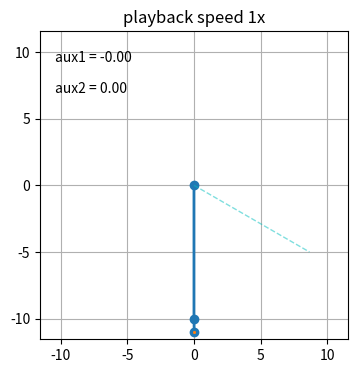

Generate this figure with matplotlib:
#!/usr/bin/env python3

"""
===========================
The double pendulum problem
===========================

This animation illustrates the double pendulum problem.

Double pendulum formula translated from the C code at
http://www.physics.usyd.edu.au/~wheat/dpend_html/solve_dpend.c

##########################################################

qualifications / modeling choices:
NOT compound pendulum, modeled as simple point-mass pendulums
modeled *not* a compound pendulum, but massless links and masses
this impacts the kinetic energy definitions (only translation, no rotational KE)
and therefore the derived equations of motion

from MIT underactuated you see at a meta level what you are doing

1. use Lagrange physics to create <equations of motion>
equations of motion equivalent to derivation here:
https://diego.assencio.com/?index=1500c66ae7ab27bb0106467c68feebc6
http://underactuated.mit.edu/acrobot.html#Spong96

##########################################################

2. RE-write equations of motion to <manipulator matrices: M, C, tau_g>

##########################################################

3. linearize to get dynamics of the system
linearizing actuated joints = collated linearization
linearizing unactuated joints = non-collated linearization

"
We'll use the term collocated partial feedback linearization to describe a controller which
linearizes the dynamics of the actuated joints.
What's more surprising is that it is often possible to achieve non-collocated
partial feedback linearization - a controller which linearizes the dynamics of the unactuated joints.
The treatment presented here follows from [9].
"

##########################################################

now that we have the equations of motion, and manipulator equation
how do we derive a control law w.r.t. what we want to achieve?

'''
these are SEPARATE THINGS:
TRAJECTORY / GOAL, related artifacts (v = error derivative)
ACTUATOR TORQUE 'U' / 'tau'
Q**

###########################################################

one way to think decompose the problem:

control signals(q**, u / torque) = f1(reference, state(actuated q, q*, unactuated q, q*))
actuated q**   = f2(unactuated q**, actuated q**, control signals(q**, u / torque))
unactuated q** = f3(unactuated q**, actuated q**, control signals(q**, u / torque))

f1 comes from your CHOICE of
how you linearize (what you choose is input, what you choose is output)
your control law (what is reference -> what is error -> PD control, control signal 'v', and what the 'units' of that signal means aka what you feed that signal into)
    control output unit is a CHOICE, you can feed it to mean acceleration
    you can convert it to torque

    control signal can be converted to the 'u' input in the equations of motion
    if you are controlling for 'torque'
    or you can 

f2/f3 comes from dynamics equations and pfl / linearization choice

for example, if you do *collocated* pfl, you are CHOOSING to have a reference on
the ACTUATED joints 

i think dynamics is really interesting b/c you can try to 
reference on something UNACTUATED, something outside your plant but part of your system
and derive that into a control law on your plant
so you can control *outside* the robot
so you can swap out the plant and see if it can control the unactuated joints
better / worse
the unactuated joints are what is 'public', the 'interface', the 'what'
the actuated joints are what is 'private', the 'how', the 'implementation'
so 'underactuated' really is a term that encompasses this decomposition
of a dynamical system into what you 'can' and 'cannot' control and through their relation
how to 'control' what you 'cannot control'
#cool

###########################################################
'''

##########################################################


"""

from numpy import sin, cos
import numpy as np
import matplotlib.pyplot as plt
import scipy.integrate as integrate
import matplotlib.animation as animation
from collections import deque
import argparse

# constants
G = 9.8  # acceleration due to gravity, in m/s^2
L1 = 10.0  # length of pendulum 1 in m
L2 = 1.0  # length of pendulum 2 in m
L = 1.05*(L1 + L2)  # maximal length of the combined pendulum
M1 = 1.0  # mass of pendulum 1 in kg
M2 = 1.0  # mass of pendulum 2 in kg
Q1_DAMPING = 0.0

t_stop = 120 # np.pi * 10 # how many seconds to simulate
history_len = 500  # how many trajectory points to display
dt = 0.02
t = np.arange(0, t_stop, dt)

ALPHA = 1.
K1 = 1.0
K2 = 1.0
K3 = 1.0

K4 = 5.0
K5 = 5.0

def derivs_original(state, t):
    '''
        state = x = [
            theta1
            theta1*
            theta2
            theta2*
        ]

        state = x* = [
            theta1*
            theta1**
            theta2*
            theta2**
        ]
    '''
    dydx = np.zeros_like(state)

    dydx[0] = state[1]
    dydx[2] = state[3]

    delta = state[2] - state[0]

    den1 = (M1+M2) * L1 - M2 * L1 * cos(delta) * cos(delta)

    dydx[1] = ((M2 * L1 * state[1] * state[1] * sin(delta) * cos(delta)
                + M2 * G * sin(state[2]) * cos(delta)
                + M2 * L2 * state[3] * state[3] * sin(delta)
                - (M1+M2) * G * sin(state[0]))
               / den1)


    den2 = (L2/L1) * den1

    dydx[3] = ((- M2 * L2 * state[3] * state[3] * sin(delta) * cos(delta)
                + (M1+M2) * G * sin(state[0]) * cos(delta)
                - (M1+M2) * L1 * state[1] * state[1] * sin(delta)
                - (M1+M2) * G * sin(state[2]))
               / den2)

    return dydx

def insert_into_dict_of_arrays(d, k, v, mode="append"):
    """ Aggregates or assigns a dictionary with k, v

    Parameters
    ----------
    d : dict
        dict to modify
    k : any hashable type
        key into dict d
    v : any type
        value to modify at d[k]
    mode : str
        aggregation mode to modify d in, append, add, or override

    Notes
    -----
    side-effect: d is updated
    in 'append' mode, if v is a list it is extend'd into d[k]
    """

    if k in d.keys():
        if mode == "append":
            d[k].append(v)
        if mode == "extend":
            if type(v) == list:
                d[k].extend(v)
            else:
                d[k].append(v)
        elif mode == "add":
            d[k][0] += v
        elif mode == "override":
            d[k] = [v]
    else:
        d[k] = [v]

class Container(object):
    def __init__(self):
        self._data = {}

        self._t = 0.0

        self.total = 0

        self._state = None

    def derivs_freebody(self, state, t):
        dydx = np.zeros_like(state)

        dydx[0] = state[1]
        dydx[2] = state[3]

        t1 = state[0]
        t1_dot = state[1]
        t2 = state[2]
        t2_dot = state[3]
        t1_t2 = t1 - t2

        den1 = L1 * (M1 - M2 * cos(t1_t2)**2 + M2)
        mine_dydx1 = -G * (M1 + M2) * sin(t1)\
            - L2*M2*sin(t1_t2)*t2_dot**2\
            + M2*(G*sin(t2) - L1*sin(t1_t2)*t1_dot**2)*cos(t1_t2)
        dydx[1] = mine_dydx1 / den1

        den2 = L2*(M1 - M2*cos(t1-t2)**2 + M2)
        mine_dydx2 = -(M1 + M2)*(G*sin(t2) - L1*sin(t1_t2)*t1_dot**2)\
            + (G*(M1+M2)*sin(t1) + L2*M2*sin(t1_t2)*t2_dot**2)*cos(t1_t2)
        dydx[3] = mine_dydx2 / den2

        return dydx

    def derivs_pfl_collocated_strategy1(self, state, t):
        dydx = np.zeros_like(state)

        dydx[0] = state[1]
        dydx[2] = state[3]

        t1 = state[0]
        t1_dot = state[1]
        t2 = state[2]
        t2_dot = state[3]
        t1_t2 = t1 - t2

        # ---PFL collocated control strategy 1
        v = -K2*t2_dot + K1*(0.636619772367581*ALPHA*np.arctan(t1_dot) - t2)
        # v is the output of the PD controller that tracks t2 to t2d = 2alpha/pi*atan(t1dot)
        # u == input torque that you would command to the physical motor
        # artifact not used for plotting
        u = G*sin(t2)/L2 + L1*(-G*sin(t1)/L1 - L2*M2*sin(t1_t2)*t2_dot**2/(L1*(M1 + M2)))*cos(t1_t2)/L2 - L1*sin(t1_t2)*t1_dot**2/L2 + (-K2*t2 + K1*(0.63661977236758138*ALPHA*np.arctan(t1_dot) - t2))*(-M2*cos(t1_t2)**2/(M1 + M2) + 1)

        dydx[3] = v # our control law/strategy includes a choice that v is the acceleration(?)

        dydx[1] = -G*sin(t1)/L1 + L2*M2*cos(t1+t2)*v - L2*M2*sin(t1_t2)*t2_dot**2/(L1*(M1 + M2)) - Q1_DAMPING*t1_dot

        return dydx

    def derivs_pfl_collocated_taskspace(self, state, t):
        dydx = np.zeros_like(state)

        # q1_dot
        dydx[0] = state[1] # state*[0] = q0* = state[1]

        # q2_dot
        dydx[2] = state[3] # state*[2] = q1* = state[1]

        t1 = state[0]
        t1_dot = state[1]
        t2 = state[2]
        t2_dot = state[3]
        t1_t2 = t1 - t2

        # yd = 0.5 * sin(t)
        # yd_dot = cos(t)
        # yd_dotdot = -sin(t)

        # if t < np.pi * k:
        #     print("hi")
        #     yd = t / k * sin(t / k)
        #     yd_dot = t/(k**2)*cos(t/k) + sin(t/k) / k
        #     yd_dotdot = -t*sin(t/k)/(k**3) + 2*cos(t/k)/(k**2)
        # else:
        #     print("bye")
        #     yd = np.pi * sin(t / k)
        #     yd_dot = np.pi * cos(t / k) / k
        #     yd_dotdot = -np.pi * sin(t / k) / k**2

        # these 2 sets show it working on y = q2
        # this will converge to the task space goal
        # so NO need to ramp up
        k = 1
        a = np.pi / 4

        # k = 2
        # a = np.pi / 2

        k = 1
        a = np.pi / 3

        yd = a * sin(t / k)
        yd_dot = a * cos(t / k) / k
        yd_dotdot = -a * sin(t / k) / k**2

        v = yd_dotdot + K5 * (yd_dot - t2_dot) + K4 * (yd - t2)

        dydx[3] = v
        dydx[1] = -G*sin(t1)/L1 + L2*M2*cos(t1+t2)*dydx[3] -\
            L2*M2*sin(t1_t2)*t2_dot**2/(L1*(M1 + M2))\
            - Q1_DAMPING*t1_dot

        return dydx

    #####################################################################

    def derivs_pfl_noncollocated_strategy1(self, state, t):
        print(self._t)

        dydx = np.zeros_like(state)

        dydx[0] = state[1]
        dydx[2] = state[3]

        t1 = state[0]
        t1_dot = state[1]
        t2 = state[2]
        t2_dot = state[3]
        t1_t2 = t1 - t2

        target_q1_norm = np.pi / 2
        speed = 1
        freq = 1
        amp = min(target_q1_norm, self._t / speed)
        q1d = amp * np.sin(t * freq)

        # ---PFL noncollocated control strategy 1
        v = -K2*t1_dot + K1*(q1d - t1)

        dydx[1] = v
        den = (L2*M2*cos(t1_t2))
        print("den", den)
        dydx[3] = -(G*(M1 + M2)*sin(t1) + L1*(M1 + M2)*v + L2*M2*sin(t1_t2)*t2_dot**2)/den
        self._t += dt

        return dydx

    def derivs_pfl_collocated_taskspace_2(self, state, t):
        dydx = np.zeros_like(state)

        # q1_dot
        dydx[0] = state[1]

        # q2_dot
        dydx[2] = state[3]

        t1 = state[0]
        t1_dot = state[1]
        t2 = state[2]
        t2_dot = state[3]
        t1_t2 = t1 - t2


        # this will converge to the task space goal
        # so NO need to ramp up
        k = 1
        a = 0.1

        # k = 2
        # a = np.pi / 2

        yd = a * sin(t / k)
        yd_dot = a * cos(t / k) / k
        yd_dotdot = -a * sin(t / k) / k**2

        # control law stays the same
        v = 0 + K5 * (yd_dot - t1_dot) + K4 * (yd - t1)

        tau_blob = G*sin(t1)/L1 + Q1_DAMPING*t1_dot + L2*M2*sin(t1_t2)*t2_dot**2/(L1*(M1 + M2))

        '''
        It is state dependent; in the cart-pole example above  and drops rank exactly when .
        A system has Global Strong Inertial Coupling
        if it exhibits Strong Inertial Coupling in every state.
        '''
        if np.abs(cos(t1_t2)) < 1e-2:
            print("WARNNNNNINGGGG SINGULAR DROPPPP RANKKKK!!!!")

        if np.abs(cos(t1_t2)) > 1e-2:
            coupling_term = cos(t1_t2)
            print("coupling_term", coupling_term)
            gain = -L1*(M1 + M2)/(L2*M2*coupling_term)
            dydx[3] = gain*v - tau_blob


            # dydx[1] = L2*M2*cos(t1+t2)*v - G*sin(t1)/L1 - L2*M2*sin(t1_t2)*t2_dot**2/(L1*(M1 + M2)) - Q1_DAMPING*t1_dot

        else:
            dydx[3] = 0


        # q1_gain = -L2*M2*cos(t1_t2)/(L1*(M1 + M2))
        q1_gain = L2*M2*cos(t1+t2)
        dydx[1] = q1_gain * dydx[3] - tau_blob

        # print("dydx", dydx)

        # dydx[1] = -G*sin(t1)/L1 + L2*M2*cos(t1+t2)*dydx[3] - L2*M2*sin(t1_t2)*t2_dot**2/(L1*(M1 + M2)) - Q1_DAMPING*t1_dot

        return dydx

    def derivs_sympy(self, state, t):
        '''
            state = x = [
                theta1
                theta1*
                theta2
                theta2*
            ]

            state = x* = [
                theta1*
                theta1**
                theta2*
                theta2**
            ]
        '''
        dydx = np.zeros_like(state)

        dydx[0] = state[1]
        dydx[2] = state[3]

        t1 = state[0]
        t1_dot = state[1]
        t2 = state[2]
        t2_dot = state[3]
        t1_t2 = t1 - t2

        # both work below, are equivalent

        # this set is from matrix math
        # den1 = L1 * (M1 - M2 * cos(t1_t2)**2 + M2)
        # mine_dydx1 = -G * (M1 + M2) * sin(t1)\
        #     - L2*M2*sin(t1_t2)*t2_dot**2\
        #     + M2*(G*sin(t2) - L1*sin(t1_t2)*t1_dot**2)*cos(t1_t2)
        # dydx[1] = mine_dydx1 / den1

        # den2 = L2*(M1 - M2*cos(t1-t2)**2 + M2)
        # mine_dydx2 = -(M1 + M2)*(G*sin(t2) - L1*sin(t1_t2)*t1_dot**2)\
        #     + (G*(M1+M2)*sin(t1) + L2*M2*sin(t1_t2)*t2_dot**2)*cos(t1_t2)
        # dydx[3] = mine_dydx2 / den2

        '''
        # this set is from by hand simplification calculus
        den1 = L1*(-M1 - M2 + M2 * cos(t1_t2)**2)
        num1 = G*(M1 + M2)*sin(t1) \
            + M2*(L2*sin(t1_t2)*t2_dot**2 \
            - (G*sin(t2) - L1*sin(t1_t2)*t1_dot**2)*cos(t1_t2))
        dydx[1] = num1 / den1

        den2 = L2*(-M1 + M2*cos(t1_t2)**2 - M2)
        num2 = (-M1 - M2) * (-G*sin(t2) + L1*sin(t1_t2)*t1_dot**2) \
            - (G*(M1 + M2)*sin(t1) + L2*M2*sin(t1_t2)*t2_dot**2)*cos(t1_t2)
        dydx[3] = num2 / den2
        '''

        '''
            with a torque term u2 added in derivations
        # print(np.arctan(t1_dot))
        # U2 = 0.7 / (np.pi * np.arctan(t1_dot))
        U2 = 0

        num1 = -(G*(M1 + M2)*sin(t1) + L2*M2*sin(t1_t2)*t2_dot**2 + M2*(-G*sin(t2) + L1*sin(t1_t2)*t1_dot**2 + L2*U2)*cos(t1_t2))
        den1 = L1*(M1 - M2*cos(t1_t2)**2 + M2)
        dydx[1] = num1 / den1

        num2 = (M1 + M2)*(-G*sin(t2) + L1*sin(t1_t2)*t1_dot**2 + L2*U2)\
            + (G*(M1 + M2)*sin(t1) + L2*M2*sin(t1_t2)*t2_dot**2)*cos(t1_t2)
        den2 = L2*(M1 - M2*cos(t1_t2)**2 + M2)
        dydx[3] = num2/den2
        '''

        # ---PFL collocated control strategy 1
        v = -K2*t2_dot + K1*(0.636619772367581*ALPHA*np.arctan(t1_dot) - t2)
        # v is the output of the PD controller that tracks t2 to t2d = 2alpha/pi*atan(t1dot)
        # u == input torque that you would command to the physical motor
        # artifact not used for plotting
        u = G*sin(t2)/L2 + L1*(-G*sin(t1)/L1 - L2*M2*sin(t1_t2)*t2_dot**2/(L1*(M1 + M2)))*cos(t1_t2)/L2 - L1*sin(t1_t2)*t1_dot**2/L2 + (-K2*t2 + K1*(0.63661977236758138*ALPHA*np.arctan(t1_dot) - t2))*(-M2*cos(t1_t2)**2/(M1 + M2) + 1)

        # err_diff = (G*L1*L2*(M1 + M2)*(L1*(M1 + M2)*cos(t1_goal) + L2*M2) - G*L1*L2*(M1 + M2)*(L1*(M1 + M2)*cos(t1) + L2*M2*cos(t2)) + L1*(M1 + M2)*(L1*cos(t1 - t2)*t2_dot + L2*t1_dot)*t1_dot/2 + L2*(L1*(M1 + M2)*t2_dot + L2*M2*cos(t1 - t2)*t1_dot)*t2_dot/2)/(L1*L2*(M1 + M2))
        # ubar = err_diff * t1_dot
        # v = -K1*t2 - K2*t2_dot + K3*ubar

        dydx[1] = -G*sin(t1)/L1 + L2*M2*cos(t1+t2)*v - L2*M2*sin(t1_t2)*t2_dot**2/(L1*(M1 + M2))
        dydx[3] = v

        # aux data
        # q2_desired = 2*ALPHA/np.pi*np.arctan(t1_dot)
        # data = np.append(dydx, q2_desired)
        
        # insert_into_dict_of_arrays(self._data, "q2_desired", q2_desired)
        # insert_into_dict_of_arrays(self._data, "e", e)

        return dydx

    def data_gen(self):
        i = 0
        while True:
            i = (i + 1) % self._state.shape[0]

            yield i

def animate(data):
    i = data

    thisx = [0, x1[i], x2[i]]
    thisy = [0, y1[i], y2[i]]

    # thisx_orig = [0, x1_orig[i], x2_orig[i]]
    # thisy_orig = [0, y1_orig[i], y2_orig[i]]

    if i == 0:
        history_x.clear()
        history_y.clear()

        # history_x_orig.clear()
        # history_y_orig.clear()

    history_x.appendleft(thisx[2])
    history_y.appendleft(thisy[2])
    line.set_data(thisx, thisy)
    trace.set_data(history_x, history_y)

    # history_x_orig.appendleft(thisx_orig[2])
    # history_y_orig.appendleft(thisy_orig[2])
    # line_orig.set_data(thisx_orig, thisy_orig)
    # trace_orig.set_data(history_x_orig, history_y_orig)

    aux1_text.set_text(aux1_template % (state[i, 0]))
    aux2_text.set_text(aux2_template % (state[i, 2]))

    aux2_text.set_text(aux2_template % (energy[i]))

    # aux3_text.set_text('hello')
    # aux4_text.set_text('hello')

    # return line, trace, line_orig, trace_orig, time_text
    return line, line1, line2, trace, aux1_text, aux2_text, aux3_text, aux4_text

if __name__ == '__main__':
    parser = argparse.ArgumentParser(
        description="")
    parser.add_argument('--playback', type=int, default=1, help='')
    parser.add_argument('--initial', type=str, default="0,0,1,0", help='')
    '''
    q2_dot [3] cannot be 0
    http://underactuated.mit.edu/pend.html#energy_shaping
    This is true for any  theta_dot, except for theta_dot = 0
    (so it will not actually swing us up from the downright fixed point...
    but if you nudge the system just a bit, then it will start
    pumping energy and will swing all of the way up).
    '''
    args = parser.parse_args()

    t1_goal = 1.0

    # create a time array from 0..t_stop sampled at 0.02 second steps

    # th1 and th2 are the initial angles (degrees)
    # w10 and w20 are the initial angular velocities (degrees per second)
    # th1 = 0.0
    # th1 = 100.0
    # w1 = 0.0
    # th2 = 1.0
    # w2 = 0.0

    # initial state
    state = np.radians([float(x) for x in args.initial.split(',')])

    # integrate your ODE using scipy.integrate.
    c = Container()
    # state = integrate.odeint(c.derivs_freebody, state, t)
    state = integrate.odeint(c.derivs_pfl_collocated_strategy1, state, t)
    # state = integrate.odeint(c.derivs_pfl_collocated_taskspace, state, t)
    c._state = state

    # state = integrate.odeint(c.derivs_pfl_noncollocated_strategy1, state, t)
    # state = integrate.odeint(c.derivs_pfl_collocated_taskspace_2, state, t)
    print("done")

    e = 1/2*(state[:,1]**2 + state[:,3]**2)
    u = M1*G*L1*(1 - cos(state[:,0])) +\
        M2*G*L1*(1 - cos(state[:,0])) + M2*G*L2*(1 - cos(state[:,2]))
    energy = e + u

    print(state.shape[0])
    print(len(energy))

    # state = np.zeros((len(t), 3))
    # state[:, 0] = t
    # state[:, 0] = np.sin(state[:, 0])

    x1 = L1*sin(state[:, 0])
    y1 = -L1*cos(state[:, 0])
    x2 = L2*sin(state[:, 2]) + x1
    y2 = -L2*cos(state[:, 2]) + y1

    # state_orig = np.radians([th1, w1, th2, w2])
    # y_original = integrate.odeint(derivs_original, state_orig, t)
    # x1_orig = L1*sin(y_original[:, 0])
    # y1_orig = -L1*cos(y_original[:, 0])
    # x2_orig = L2*sin(y_original[:, 2]) + x1_orig
    # y2_orig = -L2*cos(y_original[:, 2]) + y1_orig

    fig = plt.figure(figsize=(5, 4))
    ax = fig.add_subplot(autoscale_on=False, xlim=(-L, L), ylim=(-L, L))
    ax.set_aspect('equal')
    ax.grid()
    aux1_template = 'aux1 = %.2f'
    aux1_text = ax.text(0.05, 0.9, '', transform=ax.transAxes)

    aux2_template = 'aux2 = %.2f'
    aux2_text = ax.text(0.05, 0.8, '', transform=ax.transAxes)
    aux3_text = ax.text(0.05, 0.7, '', transform=ax.transAxes)
    aux4_text = ax.text(0.05, 0.6, '', transform=ax.transAxes)

    line, = ax.plot([], [], 'o-', lw=2)
    trace, = ax.plot([], [], '.-', lw=1, ms=2)
    history_x, history_y = deque(maxlen=history_len), deque(maxlen=history_len)

    # aux
    # e = c._data["e"]

    line1, = ax.plot([], [], 'c--', lw=1, alpha=0.5)
    ref_x1 = L1*sin(np.pi / 3)
    ref_y1 = -L1*cos(np.pi / 3)
    line1.set_data([0, ref_x1], [0, ref_y1])

    line2, = ax.plot([], [], 'o-', lw=2)

    # line_orig, = ax.plot([], [], 'o-', lw=2)
    # trace_orig, = ax.plot([], [], '.-', lw=1, ms=2)
    # history_x_orig, history_y_orig = deque(maxlen=history_len), deque(maxlen=history_len)

    ani = animation.FuncAnimation(
        fig, animate, c.data_gen, interval=dt*1000/args.playback, blit=True)
    plt.title('playback speed %dx' % (args.playback))
    plt.show()

#####################################################################

'''
derivs_freebody
alpha1 = l2 / l1 * (m2 / (m1 + m2))*cos(t1 - t2)
alpha2 = l1 / l2 * cos(t1 - t2)
A = Matrix([[1, alpha1], [alpha2, 1]])
Ainv = A.inv()
f1 = -l2 / l1 * (m2 / (m1 + m2)) * (t2.diff(t))**2 * sin(t1 - t2) - g / l1*sin(t1)
f2 = l1 / l2 * (t1.diff(t))**2 * sin(t1 - t2) - g / l2*sin(t2)
fs = Matrix([[f1], [f2]])
fs
Ainv * fs
test = Ainv * fs
test[0]
simplify(test[0])
(f1 - alpha1 * f2) / (1 - alpha1*alpha2)
simplify((f1 - alpha1 * f2) / (1 - alpha1*alpha2))
simplify(test[1])
clear
simplify(test[0])
clear
simplify(test[1])
simplify((f1 - alpha1 * f2) / (1 - alpha1*alpha2))
(f1 - alpha1 * f2) / (1 - alpha1*alpha2)
simplify((-alpha2*f1 + f2) / (1 - alpha1*alpha2))
simplify(test[0])
'''

'''
derivs_pfl_collocated_strategy1
---PFL collocated control strategy 1
do PFL (partial feedback linearization) (collocated)
to decouple the influence of link 1 on link 2's dynamics

this is collocated, so we are commanding a q2d, joint 2 reference trajectory
so we are commanding the *actuated* joints aka we derive our control law based on q2d, not q1d
and we are *hoping* that the dynamics cause our real goal, q1, to change how we want it to

#############################

t = Symbol('t')
t1, t2, t3 = dynamicsymbols('t1 t2 t3')
m1, l1, m2, l2, m3, l3, g, p1_damping = symbols('M1 L1 M2 L2 M3 L3 G p1_damping');
dt1 = t1.diff(t)
dt2 = t2.diff(t)

alpha1 = l2 / l1 * (m2 / (m1 + m2))*cos(t1 - t2)
alpha2 = l1 / l2 * cos(t1 - t2)
double_M = Matrix([[1, alpha1], [alpha2, 1]])

# double_M * q** = double_tau

double_pfl_tau1 = -l2 / l1 * (m2 / (m1 + m2)) * (t2.diff(t))**2 * sin(t1 - t2) - g / l1*sin(t1)
double_pfl_tau2 = l1 / l2 * (t1.diff(t))**2 * sin(t1 - t2) - g / l2*sin(t2) # NO U
double_pfl_tau = Matrix([[double_pfl_tau1], [double_pfl_tau2]])

double_q1dot = 1 / double_M[0, 0] * (double_pfl_tau[0] - double_M[0, 1] * dt2.diff(t))

# p1 = -damping * dt1 => p1 + damping * dt1 = 0
double_pfl_tau1_with_damping = double_pfl_tau1 - p1_damping * dt1
double_pfl_tau_with_damping = Matrix([[double_pfl_tau1_with_damping], [double_pfl_tau2]])

double_q1dot_with_damping = 1 / double_M[0, 0] * (double_pfl_tau_with_damping[0] - double_M[0, 1] * dt2.diff(t))

double_mblob = (double_M[1, 1] - double_M[1, 0] * double_M[0, 1] / double_M[0, 0])

aaa, kp, kd = symbols('aaa kp kd')
q2d = (2 * aaa / np.pi) * atan(dt1) # THIS IS THE REFERENCE
v = kp * (q2d - t2) - kd * dt2
double_q2dot = v

# artifact for actuation
u = double_mblob * v - double_pfl_tau[1] + double_M[1, 0] / double_M[0, 0] * double_pfl_tau[0]

Using the same PFL and control law
You can also 'control' through motor torque directly
Without a control law, but do 'force' control

#############################

double_tau1 = -l2 / l1 * (m2 / (m1 + m2)) * (t2.diff(t))**2 * sin(t1 - t2) - g / l1*sin(t1)

# ADDING AN INPUT TORQUE ON Q2
double_tau2 = l1 / l2 * (t1.diff(t))**2 * sin(t1 - t2) - g / l2*sin(t2) + u2

double_tau = Matrix([[double_tau1], [double_tau2]])

double_M_inv = simplify(double_M.inv())

double_qdotdot_derived = simplify(double_M_inv * double_tau)

print(python(double_qdotdot_derived[0]))
print(python(double_qdotdot_derived[1]))
'''

#####################################################################

'''
double_U = -(m1 + m2)*g*l1*cos(t1) - m2*g*l2*cos(t2)

double_E = simplify(transpose(qdot) * double_M * qdot / 2 + double_U)

t1_goal = symbols('t1_goal')

double_E_goal = double_U.subs({t1 : t1_goal, t2: 0})

double_E_err = simplify(double_E - double_E_goal)
'''

#####################################################################

'''
double_M11 = double_M[0, 0]
double_M12 = double_M[0, 1]

h_bar = h2 - h1 / double_M11 * double_M12
h1, h2 = symbols('h1 h2')
double_M11 = double_M[0, 0]
double_M12 = double_M[0, 1]

h_bar = h2 - h1 / double_M11 * double_M12
h_bar
h_bar * h_bar
h_bar * (1 / h_bar * h_bar)
h_bar
1 / h_bar
simplify(1 / h_bar)
simplify(h_bar * (1 / (h_bar * h_bar)))
h_bar_pinv = simplify(h_bar * (1 / (h_bar * h_bar)))
h.diff(t)
h
h = Matrix([h1, h2])
h2
h1
h1 = t1.diff(t)
h1
q = t1
q.diff(t1)
h1 = q.diff(t1)
h2 = q.diff(t2)
h2
h1
h
h = Matrix([h1, h2])
h
h_bar_pinv = simplify(h_bar * (1 / (h_bar * h_bar)))
double_M11 = double_M[0, 0]
double_M12 = double_M[0, 1]


h_bar = h2 - h1 / double_M11 * double_M12
h_bar
h_bar_pinv = simplify(h_bar * (1 / (h_bar * h_bar)))
h_bar_pinv
h
h.diff(t)
h1 / double_M11
double_pfl_tau1_with_damping
simplify(h1 / double_M11 * double_pfl_tau1_with_damping)
yd_blob = simplify(h1 / double_M11 * double_pfl_tau1_with_damping)
h_bar_pinv
print(python(h_bar_pinv))
print(python(yd_blob))
'''
